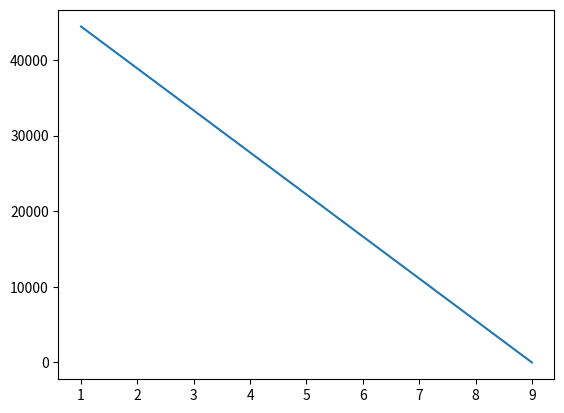
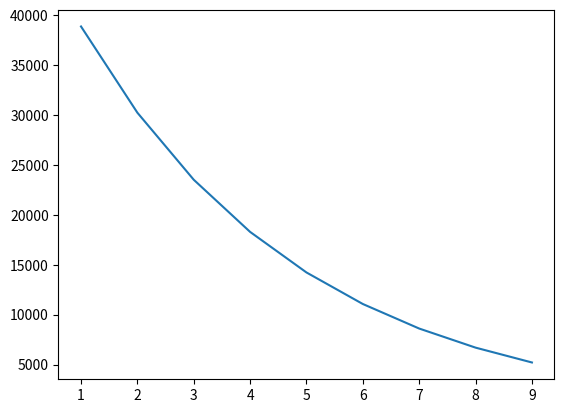
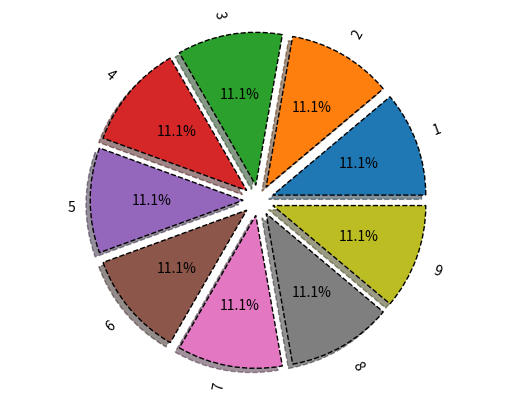
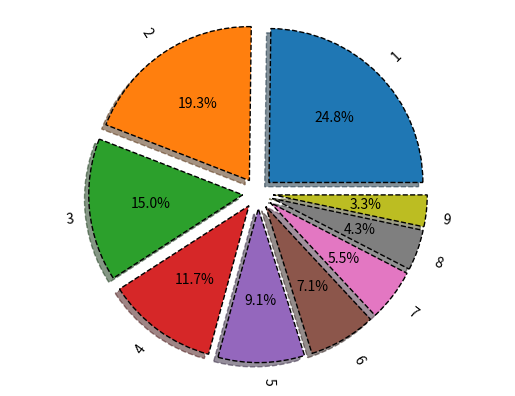
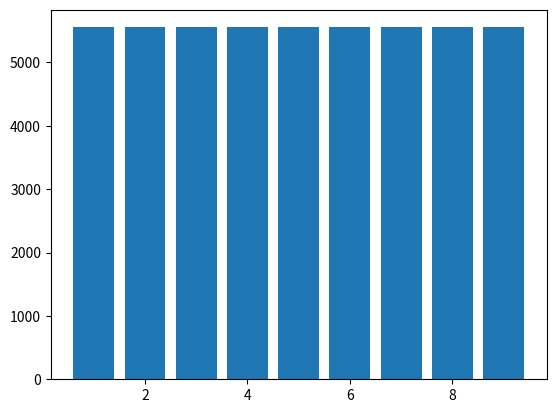
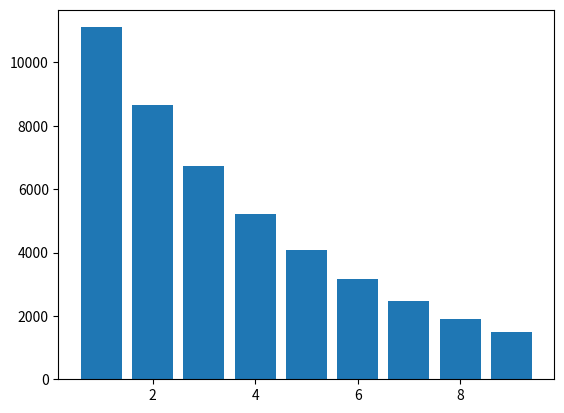
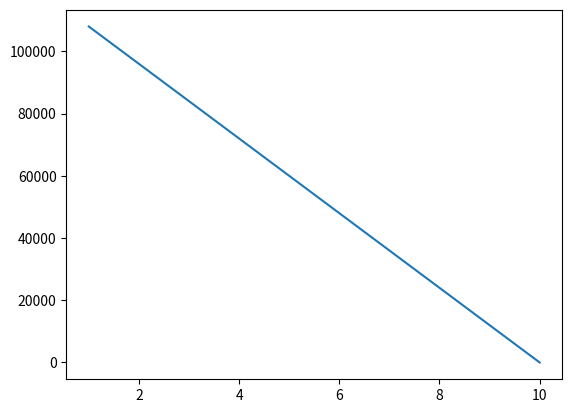
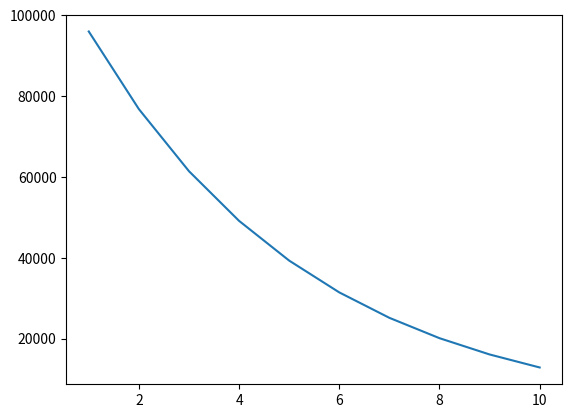
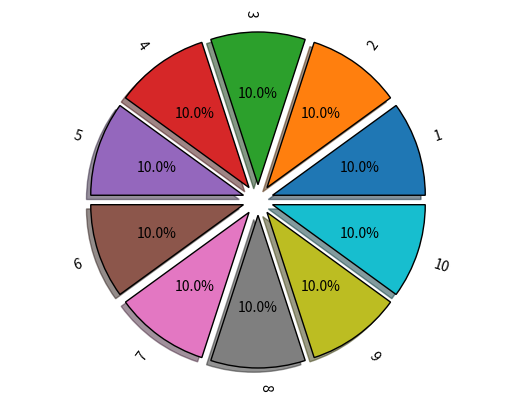
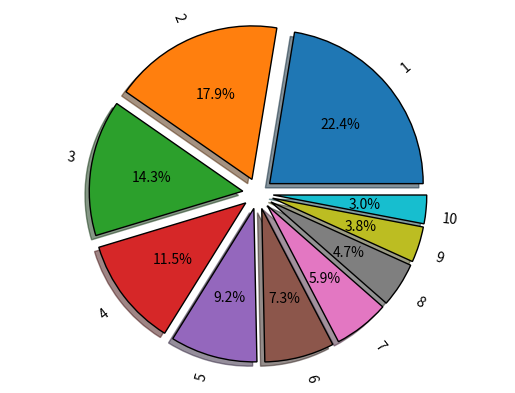
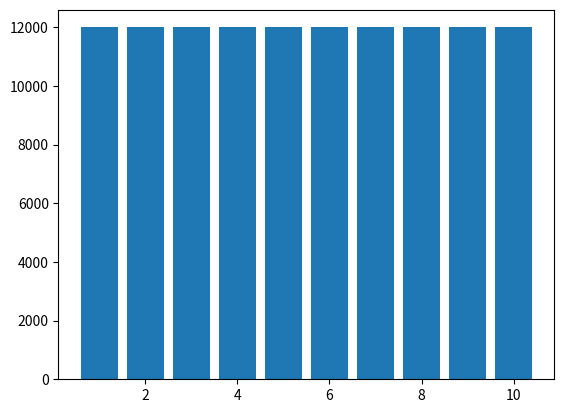
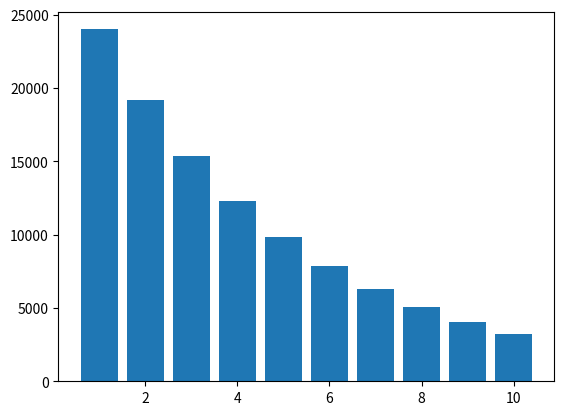

These figures' Python source, in order:
# ОБЩАЯ ЧАСТЬ
# #Контейнер расчета
# from sympy import *
# k, T, C, L = symbols('k T C L')

#1 способ - линейный (1-ый пункт задания)
# C_ost = 100000
# Am_lst = []
# C_ost_lst = []
# for i in range(5):
#   Am = (C - L) / T
#   C_ost -= Am.subs({C: 100000, T: 5, L: 0})
#   Am_lst.append(round(Am.subs({C: 100000, T: 5, L: 0}), 2))
#   C_ost_lst.append(round(C_ost, 2))
# print('Am_lst:', Am_lst)
# print('C_ost_lst:', C_ost_lst)

# #2 способ - уменьшаемый остаток (2-ой пункт задания)
# Aj = 0
# C_ost = 100000
# Am_lst_2 = []
# C_ost_lst_2 = []
# for i in range(5):
#   Am = k * 1 / T * (C - Aj)
#   C_ost -= Am.subs({C: 100000, T: 5, k: 2})
#   Am_lst_2.append(round(Am.subs({C: 100000, T:5, k:2}), 2))
#   Aj += Am
#   C_ost_lst_2.append(round(C_ost, 2))
# print('Am_lst_2:', Am_lst_2)
# print('C_ost_lst_2:', C_ost_lst_2)

# 3-ий пункт общего задания
# Контейнер расчета
from sympy import*
k, T, C, L = symbols('k T C L')

#1 способ - линейный способ
C_ost = 50000
Am_lst = []
C_ost_lst = []
for i in range(9):
    Am = (C - L) / T 
    C_ost -= Am.subs({C: 50000, T: 9, L: 0})
    Am_lst.append(round(Am.subs({C: 50000, T: 9, L: 0}), 2))
    C_ost_lst.append(round(C_ost, 2))
print('Am_lst:', Am_lst)
print('C_ost_lst:', C_ost_lst)

#2 способ - уменьшаемый остаток
Aj = 0
C_ost = 50000
Am_lst_2 = []
C_ost_lst_2 = []
for i in range(9):
    Am = k * 1 / T * (C - Aj)
    C_ost -= Am.subs({C: 50000, T: 9, k: 2})
    Am_lst_2.append(round(Am.subs({C: 50000, T: 9, k: 2}), 2))
    Aj += Am
    C_ost_lst_2.append(round(C_ost, 2))
print('Am_lst_2:', Am_lst_2)
print('C_ost_lst_2:', C_ost_lst_2)

#Контейнер для табличного вывода
import pandas as pd
from pandas.core.internals.managers import ensure_np_dtype
Y = range(1, 10)
table1 = list(zip(Y, C_ost_lst, Am_lst))
table2 = list(zip(Y, C_ost_lst_2, Am_lst_2))
tfame = pd.DataFrame(table1, columns = (['Y', 'C_ost_lst', 'Am_lst']))
tfame2 = pd.DataFrame(table2, columns = (['Y', 'C_ost_lst_2', 'Am_lst_2']))
print(tfame)
print(tfame2)

#Контейнер визуализации
import numpy as np
import matplotlib.pyplot as plt
plt.plot(tfame['Y'], tfame['C_ost_lst'], label = 'Am')
plt.savefig('chart1.png') #диаграмма остаточной стоимости (линейный способ)
plt.figure()
plt.plot(tfame2['Y'], tfame2['C_ost_lst_2'], label = 'Am_2')
plt.savefig('chart2.png') #диаграмма остаточной стоимости (уменьшаемый остаток)
vals = Am_lst
labels = [str(x) for x in range(1, 10)]
explode = (0.1, 0.1, 0.1, 0.1, 0.1, 0.1, 0.1, 0.1, 0.1) #для круговых диаграмм
flig, ax = plt.subplots()
ax.pie(vals, labels = labels, autopct = '%1.1f%%', shadow=True, explode = explode, wedgeprops = {'lw':1, 'ls': '--', 'edgecolor': 'k'}, rotatelabels = True)
ax.axis('equal')
plt.savefig('chart3.png') #распределение амортизации по годам (линейный способ)
vals = Am_lst_2
labels = [str(x) for x in range(1, 10)]
explode = (0.1, 0.1, 0.1, 0.1, 0.1, 0.1, 0.1, 0.1, 0.1)
flig, ax = plt.subplots()
ax.pie(vals, labels = labels, autopct = '%1.1f%%', shadow=True, explode = explode, wedgeprops = {'lw':1, 'ls': '--', 'edgecolor': 'k'}, rotatelabels = True)
ax.axis('equal')
plt.savefig('chart4.png') #распределение амортизации по годам (уменьшаемый остаток)

table1_am = list(zip(Y, Am_lst))
table2_am = list(zip(Y, Am_lst_2))
tfame_am = pd.DataFrame(table1_am, columns = ['Y', 'Am_lst'])
tfame2_am = pd.DataFrame(table2_am, columns = ['Y', 'Am_lst_2'])
plt.figure()
plt.bar(tfame_am['Y'], tfame_am['Am_lst']) #создание столбчатой диаграммы
plt.savefig('chart5.png') #амортизация по годам (линейный способ)
plt.figure()
plt.bar(tfame_am['Y'], tfame2_am['Am_lst_2'])
plt.savefig('chart6.png') #амортизация по годам (уменьшаемый остаток)
plt.figure()

# # ИНДИВИДУАЛЬНАЯ ЧАСТЬ
# # Контейнер расчета
from sympy import *

k, T, C, L = symbols("k C T L")
# 1 способ - линейный способ
C_ost = 120000
Am_lst = []
C_ost_lst = []
for i in range(10):
    Am = (C - L) / T
    C_ost -= Am.subs({C: 120000, T: 10, L: 0})
    Am_lst.append(round(Am.subs({C: 120000, T: 10, L: 0}), 2))
    C_ost_lst.append(round(C_ost, 2))
print("Am_lst:", Am_lst)
print("C_ost_lst:", C_ost_lst)

# 2 способ - уменьшаемый остаток
Aj = 0
C_ost = 120000
Am_lst_2 = []
C_ost_lst_2 = []
for i in range(10):
    Am = k * 1 / T * (C - Aj)
    C_ost -= Am.subs({C: 120000, T: 10, k: 2})
    Am_lst_2.append(round(Am.subs({C: 120000, T: 10, k: 2}), 2))
    Aj += Am
    C_ost_lst_2.append(round(C_ost, 2))
print("Am_lst_2:", Am_lst_2)
print("C_ost_lst_2:", C_ost_lst_2)

# Контейнер для табличного вывода
import pandas as pd
from pandas.core.internals.managers import ensure_np_dtype

Y = range(1, 11)
table1 = list(zip(Y, C_ost_lst, Am_lst))
table2 = list(zip(Y, C_ost_lst_2, Am_lst_2))
tfame = pd.DataFrame(table1, columns=(["Y", "C_ost_lst", "Am_lst"]))
tfame2 = pd.DataFrame(table2, columns=(["Y", "C_ost_lst_2", "Am_lst_2"]))
print("\n")
print(tfame)
print(tfame2)

# Контейнер визуализации
import numpy as np
import matplotlib.pyplot as plt

plt.plot(tfame["Y"], tfame["C_ost_lst"], label="Am")
plt.savefig("chart7.png")
plt.figure()
plt.plot(tfame2["Y"], tfame2["C_ost_lst_2"], label="Am_2")
plt.savefig("chart8.png")

vals = Am_lst
labels = [str(x) for x in range(1, 11)]
explode = (0.1, 0.1, 0.1, 0.1, 0.1, 0.1, 0.1, 0.1, 0.1, 0.1)
flig, ax = plt.subplots()
ax.pie(
    vals,
    labels=labels,
    autopct="%1.1f%%",
    shadow=True,
    explode=explode,
    wedgeprops={"lw": 1, "ls": "-", "edgecolor": "k"},
    rotatelabels=True,
)
ax.axis("equal")
plt.savefig("chart9.png")

vals = Am_lst_2
labels = [str(x) for x in range(1, 11)]
explode = (0.1, 0.1, 0.1, 0.1, 0.1, 0.1, 0.1, 0.1, 0.1, 0.1)
fig, ax = plt.subplots()
ax.pie(vals, labels=labels, autopct='%1.1f%%', shadow=True, explode=explode,  wedgeprops={'lw':1, 'ls':'-', 'edgecolor':'k'}, rotatelabels = True )
ax.axis('equal')
plt.savefig('chart10.png')

table1 = list(zip(Y, Am_lst))
table2 = list(zip(Y, Am_lst_2))
tfame = pd.DataFrame(table1, columns = (['Y', 'Am_lst']))
tfame2 = pd.DataFrame(table2, columns = (['Y', 'Am_lst_2']))
plt.figure()
plt.bar(tfame['Y'], tfame['Am_lst'])
plt.savefig('chart11.png')
plt.figure()
plt.bar(tfame2['Y'], tfame2['Am_lst_2'])
plt.savefig('chart12.png')
